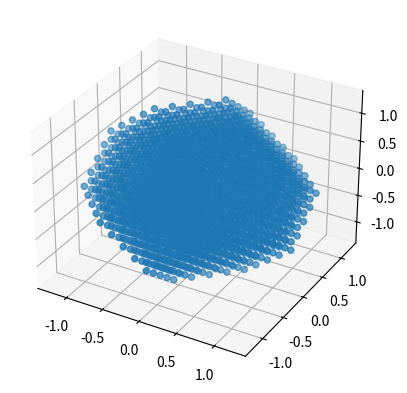

Here is the Python script that generated this plot:
#!/usr/bin/env python3
# -*- coding: utf-8 -*-
"""
Created on Mon Nov 13 18:28:22 2017

@author: ryanday
MIT License

Copyright (c) 2018 Ryan Patrick Day

Permission is hereby granted, free of charge, to any person obtaining a copy
of this software and associated documentation files (the "Software"), to deal
in the Software without restriction, including without limitation the rights
to use, copy, modify, merge, publish, distribute, sublicense, and/or sell
copies of the Software, and to permit persons to whom the Software is
furnished to do so, subject to the following conditions:

The above copyright notice and this permission notice shall be included in all
copies or substantial portions of the Software.

THE SOFTWARE IS PROVIDED "AS IS", WITHOUT WARRANTY OF ANY KIND, EXPRESS OR
IMPLIED, INCLUDING BUT NOT LIMITED TO THE WARRANTIES OF MERCHANTABILITY,
FITNESS FOR A PARTICULAR PURPOSE AND NONINFRINGEMENT. IN NO EVENT SHALL THE
AUTHORS OR COPYRIGHT HOLDERS BE LIABLE FOR ANY CLAIM, DAMAGES OR OTHER
LIABILITY, WHETHER IN AN ACTION OF CONTRACT, TORT OR OTHERWISE, ARISING FROM,
OUT OF OR IN CONNECTION WITH THE SOFTWARE OR THE USE OR OTHER DEALINGS IN THE
SOFTWARE.

"""
'''
For now, given a set of pts--numpy array 3xN and a grain --# points between each of the N pts,
this will generate a Kobject, with labels, grain, and other attributes useful for plotting
In the future it would be nice to generate a klist based on an xcrysden calculation for example.
'''


import numpy as np
import matplotlib.pyplot as plt
from mpl_toolkits.mplot3d import Axes3D


me= 9.11e-31
hb = 6.626e-34/(2*np.pi)
q = 1.602e-19
A=1.0e-10

class kpath:
    
    def __init__(self,pts,grain=None,labels=None):
        if type(pts)==type([]):
            self.pts = pts
            self.grain = grain
            self.kpts = [] #will be the actual vector k points for calculation
            self.kcut = [] #will be a 1D array for plotting purposes
            self.kcut_brk = []
            self.ind_brk = [0]
            self.labels=labels
            self.points()
        elif type(pts)==type(np.array([])):
            self.kpts = pts #if we are just feeding in an array of kpoints
    def points(self):
        #This method based on I.S. Elfimov function
        cutst = 0.0
        self.kcut_brk.append(cutst)
        self.kpts = [(self.pts[0])]
        self.kcut.append(cutst)
        for p in range(len(self.pts)-1):
            tempvec = np.array(self.pts[p+1])-np.array(self.pts[p])
            vecstep = tempvec/self.grain

            for i in range(1,self.grain+1):
                self.kpts.append(list(self.pts[p]+vecstep*float(i)))
                self.kcut.append(cutst+np.linalg.norm(vecstep)*float(i))
            cutst = self.kcut[-1]
            self.kcut_brk.append(cutst)
            self.ind_brk.append(len(self.kcut))
        self.kpts = np.array(self.kpts)
        return self.kpts
    
###ADD MESH GENERATION FOR e.g. DOS type-calculations    
    
def bvectors(a_vec):
    b_vec = 2*np.pi*np.array([(np.cross(a_vec[1],a_vec[2])/np.dot(a_vec[0],np.cross(a_vec[1],a_vec[2]))),(np.cross(a_vec[2],a_vec[0])/np.dot(a_vec[1],np.cross(a_vec[2],a_vec[0]))),(np.cross(a_vec[0],a_vec[1])/np.dot(a_vec[2],np.cross(a_vec[0],a_vec[1])))])
    return b_vec


def b_zone(a_vec,N,show=False):
    '''
    Generate a mesh of points over the Brillouin zone
    The mesh will be span the region of points enclosed by the reciprocal lattice vectors G=(-1,-1,-1) .. G(1,1,1)
    dividing each of the cardinal axes by the same number of points (so points are not necessarily evenly spaced).
    Instead each axis of the zone is considered equally. 
    args:
        a_vec -- numpy array of size 3x3 float
        N -- int mesh density
        show -- boolean for optional plotting of the mesh points
    return:
        m_pts -- numpy array of mesh points (float), shape (len(m_pts),3)
    '''
    
    b_vec = bvectors(a_vec)
    rlpts = np.dot(region(1),b_vec)    
    bz_mesh_raw = raw_mesh(rlpts,N)
    bz_mesh = mesh_reduce(rlpts,bz_mesh_raw)
    
    if show:
        plt_pts(bz_mesh)

    return bz_mesh



def region(num):
    '''
    Generate a symmetric grid of points in number of lattice vectors. The tacit assumption is a 3 dimensional lattice
    args: num -- integer--grid will have size 2*num+1 in each direction
    returns numpy array of size ((2*num+1)**3,3) with centre value of first entry of (-num,-num,-num),...,(0,0,0),...,(num,num,num)
    '''
    num_symm = 2*num+1
    return np.array([[int(i/num_symm**2)-num,int(i/num_symm)%num_symm-num,i%num_symm-num] for i in range((num_symm)**3)])



def raw_mesh(blatt,N):
    '''
    Define a mesh of points filling the region of k-space bounded by the set of reciprocal lattice points generated by _b_lattice_
    These will be further reduced by BZ_gen(mesh) to find points which are within the first-Brillouin zone
    args:
        blatt: numpy array of 27x3 float
        N: integer, coarse estimation of number of k-points:
    return:
        mesh: numpy array of mesh points, set by the N 
    '''
    limits = np.array([[blatt[:,ii].min(),blatt[:,ii].max()] for ii in range(3)])
    if type(N)==int:
        L_max = (limits[:,1]-limits[:,0]).min()
        dk = [(L_max/N)]*3
    elif type(N)==tuple or type(N)==list or type(N)==np.ndarray:
        if len(N)==3:
            dk = [(limits[i,1]-limits[i,0])/N[i] for i in range(3)]
        else:
            print('ERROR: Must pass 3 numbers if passing a list/tuple/array')
            return []
        
    else:
        print('Invalid K division type. Pass only integer or list/tuple/array of 3 integer values')
        return []
    x,y,z = np.arange(limits[0,0],limits[0,1]+dk[0],dk[0]),np.arange(limits[1,0],limits[1,1]+dk[1],dk[1]),np.arange(limits[2,0],limits[2,1]+dk[2],dk[2])
    Y,Z,X = np.meshgrid(y,z,x) #This ordering for the meshgrid allows us to define 1D array with register looping over x, then y, then z. Not sure why this order gives that output...
    X,Y,Z = X.flatten(),Y.flatten(),Z.flatten()
    Kpts = np.array([[X[i],Y[i],Z[i]] for i in range(len(X))])
    return Kpts

def mesh_reduce(blatt,mesh,inds=False):
    '''
    Determine and select only k-points corresponding to the first Brillouin zone, by simply classifying points on the basis
    of whether or not the closest lattice point is the origin. By construction, the origin is index 13 of the blatt. If for some reason
    it is not, return error. Option to take only the indices of the mesh which we want, rather than the acual array points--this is relevant
    for tetrahedral interpolation methods
    '''
    if np.linalg.norm(blatt[13])>0:
        print('FORMAT ERROR: invalid Reciprocal Lattice Point array passed. Please use _b_lattice_() to generate these points')
        return []
    else:
        dv = np.array([np.linalg.norm(m-blatt,axis=1) for m in mesh])
        if not inds:
            bz_pts = np.array([mesh[i] for i in range(len(dv)) if (13 in np.where(dv[i]==dv[i].min())[0]) ])
        else:
            bz_pts = np.array([i for i in range(len(dv)) if (13 in np.where(dv[i]==dv[i].min())[0]) ])
        return bz_pts
    

def plt_pts(pts):
    '''
    Plot an array of points
    args:
        pts: numpy array shape N x 3
    return:
        NA
    '''
    fig = plt.figure()
    ax = fig.add_subplot(111,projection='3d')
    ax.scatter(pts[:,0],pts[:,1],pts[:,2])
    


def kmesh(ang,X,Y,kz):
    '''
    Take a mesh of kx and ky with fixed kz and generate a 3xN array of points
    '''
            
    kp = np.sqrt(X**2+Y**2)
    ph = np.arctan2(Y,X)
    if abs(ang)>0.0:
        X = kp*np.cos(ph-ang)
        Y = kp*np.sin(ph-ang)
    Zeff = kz*np.ones(np.shape(X))
    
    ph = np.reshape(ph,np.shape(X)[0]*np.shape(X)[1])
    k_arr = np.reshape(np.array([X,Y,Zeff]),(3,np.shape(X)[0]*np.shape(X)[1])).T
    return k_arr,ph


def kz_kpt(hv,kpt,W,V):
    kn = np.sqrt(2*me/hb**2*(hv-W)*q)*A
    
    kz= np.sqrt(2*me/hb**2*((hv-W)*(1-(kpt/kn)**2)+V)*q)*A
    
    return kz

if __name__=="__main__":
    a,c=2.46,3.35
    av = np.array([[a,0,a],[0,a,a],[a,a,0]])
#    av = np.array([[np.sqrt(3)*a/2,a/2,0],[np.sqrt(3)*a/2,-a/2,0],[0,0,2*c]])
    N = 50
    bz = b_zone(av,N,True)